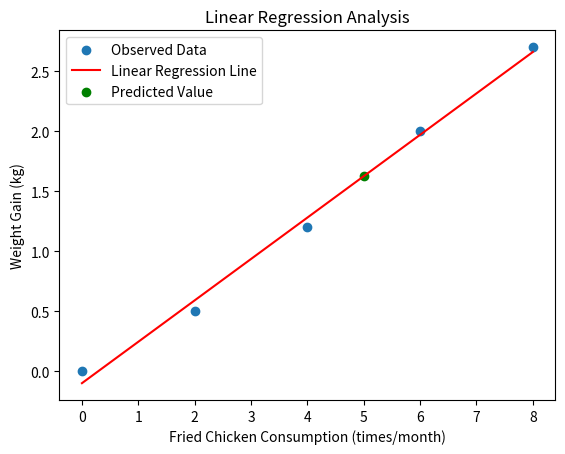

Source code (Python):
# Colab 內建已有 numpy/matplotlib/scikit-learn，若缺 yfinance 請先執行下一行
# !pip install -q yfinance

import numpy as np
import matplotlib.pyplot as plt

# 觀察資料
X = np.array([0, 2, 4, 6, 8])  # 吃炸雞次數／月
y = np.array([0, 0.5, 1.2, 2.0, 2.7])  # 體重增加（公斤）

# 計算線性回歸係數
# 使用最小平方法計算線性回歸的係數 b0 和 b1
# b0 是截距，b1 是斜率
# 公式：y = b0 + b1 * X
# 計算 X 和 y 的平均值，也就是資料的中心位置。
X_mean = np.mean(X)
y_mean = np.mean(y)
#計算**共變異數（covariance）**的分子部分。它反映的是：當 X 增加時，y 是不是也跟著增加？
numerator = np.sum((X - X_mean) * (y - y_mean))
#這是計算 X 的變異數，表示 X 自己的波動程度。
denominator = np.sum((X - X_mean) ** 2)
#計算斜率 b1，這是線性回歸的關鍵參數之一，表示 X 每增加一單位，y 會增加多少。
b1 = numerator / denominator
#計算截距 b0，這是線性回歸的另一個關鍵參數，表示當 X 為 0 時，y 的預測值。
b0 = y_mean - b1 * X_mean

# 預測新同學的體重增加
new_X = 5
new_y = b0 + b1 * new_X

# 計算紅線值
red_line_values = b0 + b1 * X

# 印出每個點對應的紅線值
print("每個點對應的紅線值:")
print(red_line_values)

# 印出線性回歸方程式
print("線性回歸方程式: y = {:.2f}x + {:.2f}".format(b1, b0))

# 畫出圖形
plt.scatter(X, y, label='Observed Data')
plt.plot(X, b0 + b1 * X, label='Linear Regression Line', color='red')
plt.scatter(new_X, new_y, label='Predicted Value', color='green')
plt.xlabel('Fried Chicken Consumption (times/month)')
plt.ylabel('Weight Gain (kg)')
plt.title('Linear Regression Analysis')
plt.legend()
plt.show()
